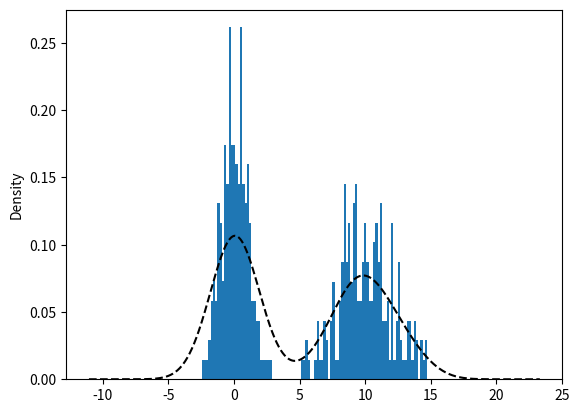

Write the Python code that produced this figure.
import numpy as np
import pandas as pd
import matplotlib.pyplot as plt

comp1 = np.random.normal(0, 1, size=200)
comp2 = np.random.normal(10, 2, size=200)
values = pd.Series(np.concatenate([comp1, comp2]))
values.hist(bins=100, density=True)
values.plot(kind='kde',style='k--')
plt.show()